Image classification data set "ada_project_2023" (Jmat0/ada_project_2023 on GitHub). Class labels (20): Audemars Piguet, Blancpain, Breguet, Breitling, Bulgari, Cartier, Certina, Chopard, Girard-Perregaux, Hublot, IWC, Jaeger-LeCoultre, Montblanc, Omega, Panerai, Patek Philippe, Rolex, TAG Heuer, Tissot, Zenith.

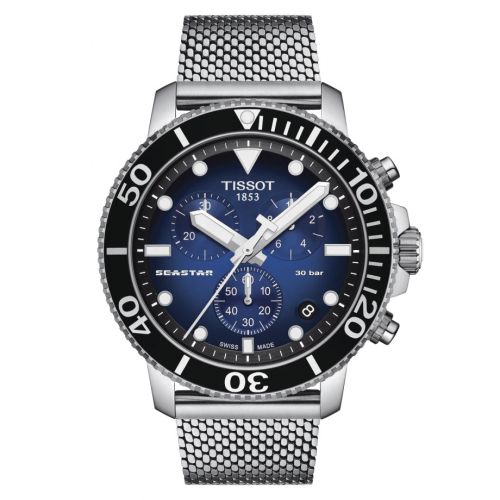
Label: Tissot

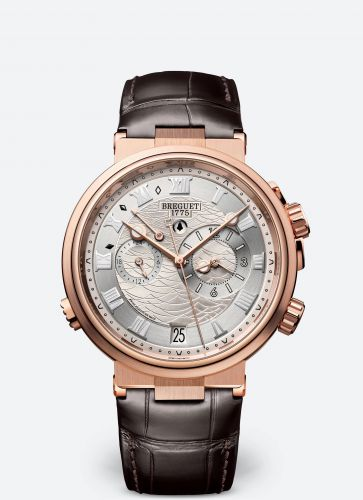
Label: Breguet

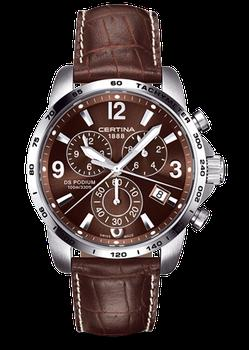
Label: Certina

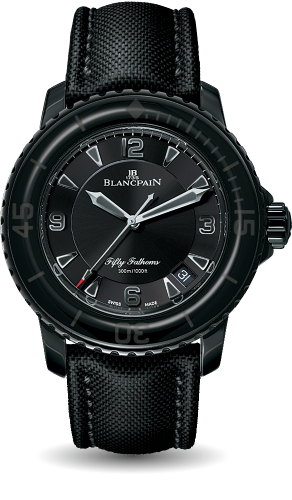
Label: Blancpain

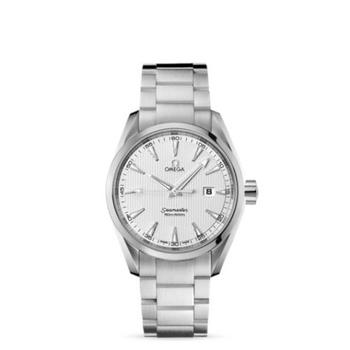
Label: Omega

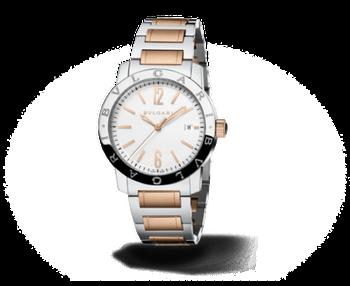
Label: Bulgari
